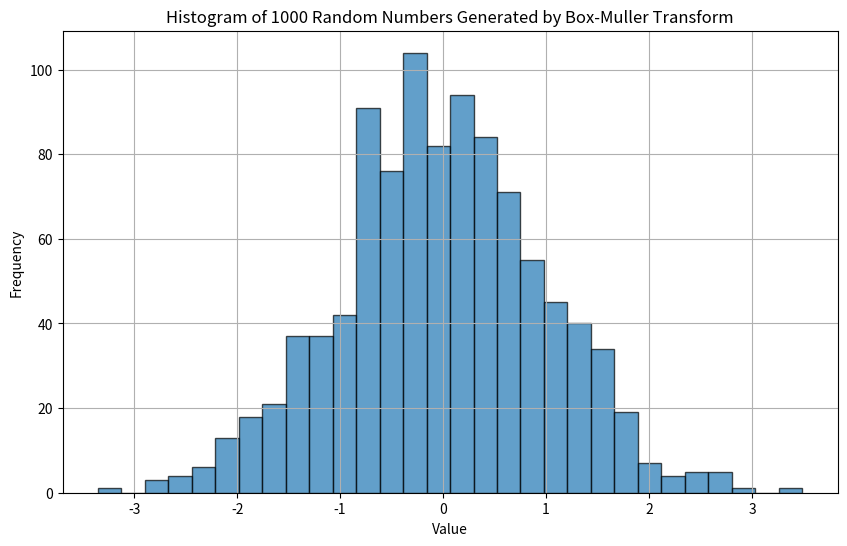

The script that saved this image:
import random
import math
import matplotlib.pyplot as plt


def box_muller(N):
    Z = []
    for _ in range(N // 2):
        U1 = random.random()
        U2 = random.random()
        Z0 = math.sqrt(-2.0 * math.log(U1)) * math.cos(2.0 * math.pi * U2)
        Z1 = math.sqrt(-2.0 * math.log(U1)) * math.sin(2.0 * math.pi * U2)
        Z.append(Z0)
        Z.append(Z1)
    
    # If N is odd, generate one more number
    if N % 2 != 0:
        U1 = random.random()
        U2 = random.random()
        Z0 = math.sqrt(-2.0 * math.log(U1)) * math.cos(2.0 * math.pi * U2)
        Z.append(Z0)
    
    return Z

# Generate 1000 random numbers using the Box-Muller transform
result_box_muller = box_muller(1000)

# Plotting the results
plt.figure(figsize=(10, 6))
plt.hist(result_box_muller, bins=30, edgecolor='black', alpha=0.7)
plt.title('Histogram of 1000 Random Numbers Generated by Box-Muller Transform')
plt.xlabel('Value')
plt.ylabel('Frequency')
plt.grid(True)
plt.show()
